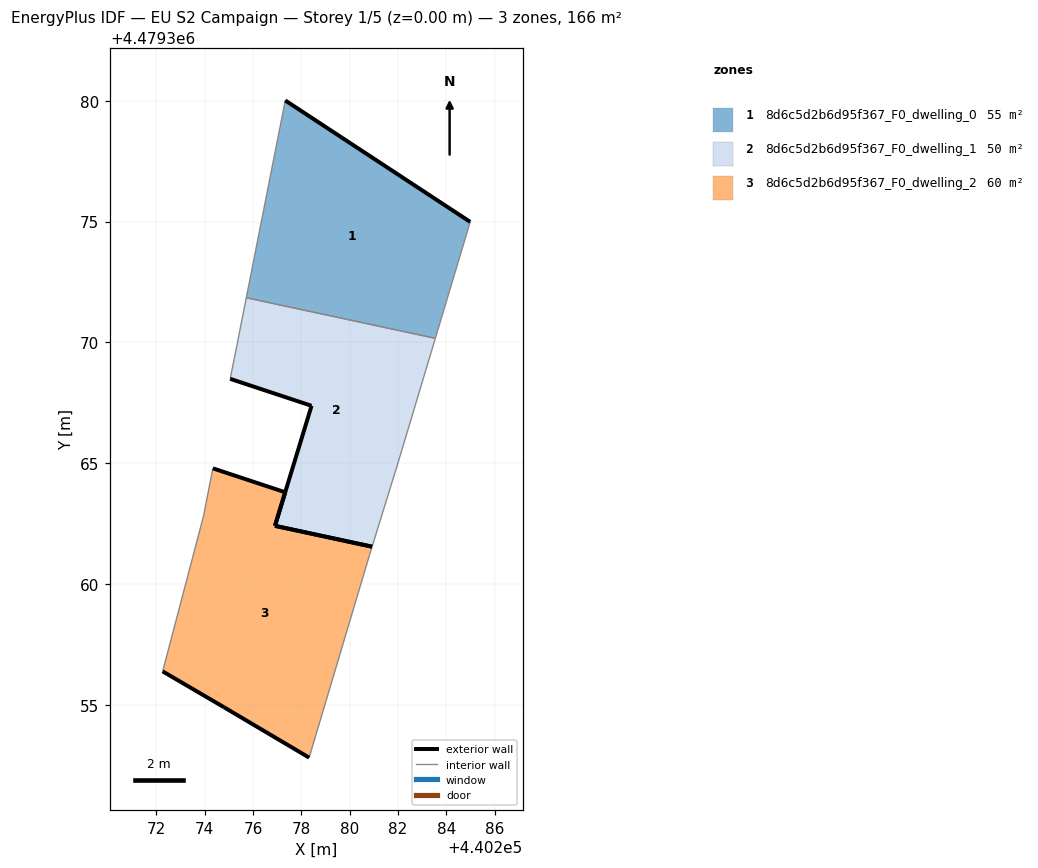
=== STOREY PLAN SPEC (per zone: floor XY polygon, exterior-wall plan segments, windows/doors) ===
zone 1: 8d6c5d2b6d95f367_F0_dwelling_0  (55.3 m²)
  floor: (440283.54, 4479370.17) (440284.98, 4479374.99) (440277.33, 4479380.01) (440275.72, 4479371.85)
  exterior wall: (440277.33, 4479380.01) – (440284.98, 4479374.99)  [9.2 m]
  interior walls: 3
zone 2: 8d6c5d2b6d95f367_F0_dwelling_1  (50.3 m²)
  floor: (440280.92, 4479361.55) (440281.97, 4479364.93) (440283.54, 4479370.17) (440275.72, 4479371.85) (440275.33, 4479369.86) (440275.05, 4479368.49) (440278.42, 4479367.38) (440276.91, 4479362.41) (440276.91, 4479362.41)
  exterior wall: (440278.42, 4479367.38) – (440275.05, 4479368.49)  [3.5 m]
  exterior wall: (440280.92, 4479361.55) – (440276.91, 4479362.41)  [4.1 m]
  exterior wall: (440276.91, 4479362.41) – (440276.91, 4479362.41)  [0.0 m]
  exterior wall: (440276.91, 4479362.41) – (440278.42, 4479367.38)  [5.2 m]
  interior walls: 5
zone 3: 8d6c5d2b6d95f367_F0_dwelling_2  (60.2 m²)
  floor: (440278.32, 4479352.83) (440280.83, 4479361.24) (440280.92, 4479361.55) (440276.91, 4479362.41) (440277.33, 4479363.80) (440274.34, 4479364.79) (440273.95, 4479362.81) (440272.26, 4479356.39) (440274.80, 4479354.91)
  exterior wall: (440274.34, 4479364.79) – (440277.33, 4479363.80)  [3.2 m]
  exterior wall: (440277.33, 4479363.80) – (440276.91, 4479362.41)  [1.5 m]
  exterior wall: (440276.91, 4479362.41) – (440280.92, 4479361.55)  [4.1 m]
  exterior wall: (440278.32, 4479352.83) – (440274.80, 4479354.91)  [4.1 m]
  exterior wall: (440274.80, 4479354.91) – (440272.26, 4479356.39)  [2.9 m]
  interior walls: 4

=== DERIVED (storey summary) ===
Building: EU S2 Campaign
Storey: 1 of 5  (floor level z = 0.00 m)
Storey gross floor area: 165.9 m²
Zones on this storey: 3
  - 8d6c5d2b6d95f367_F0_dwelling_0: floor 55.3 m²; exterior wall 9.2 m (27.5 m²); WWR 0.0%
  - 8d6c5d2b6d95f367_F0_dwelling_1: floor 50.3 m²; exterior wall 12.8 m (38.5 m²); WWR 0.0%
  - 8d6c5d2b6d95f367_F0_dwelling_2: floor 60.2 m²; exterior wall 15.7 m (47.2 m²); WWR 0.0%
Zone adjacency (shared interzone walls):
  - 8d6c5d2b6d95f367_F0_dwelling_0 ↔ 8d6c5d2b6d95f367_F0_dwelling_1